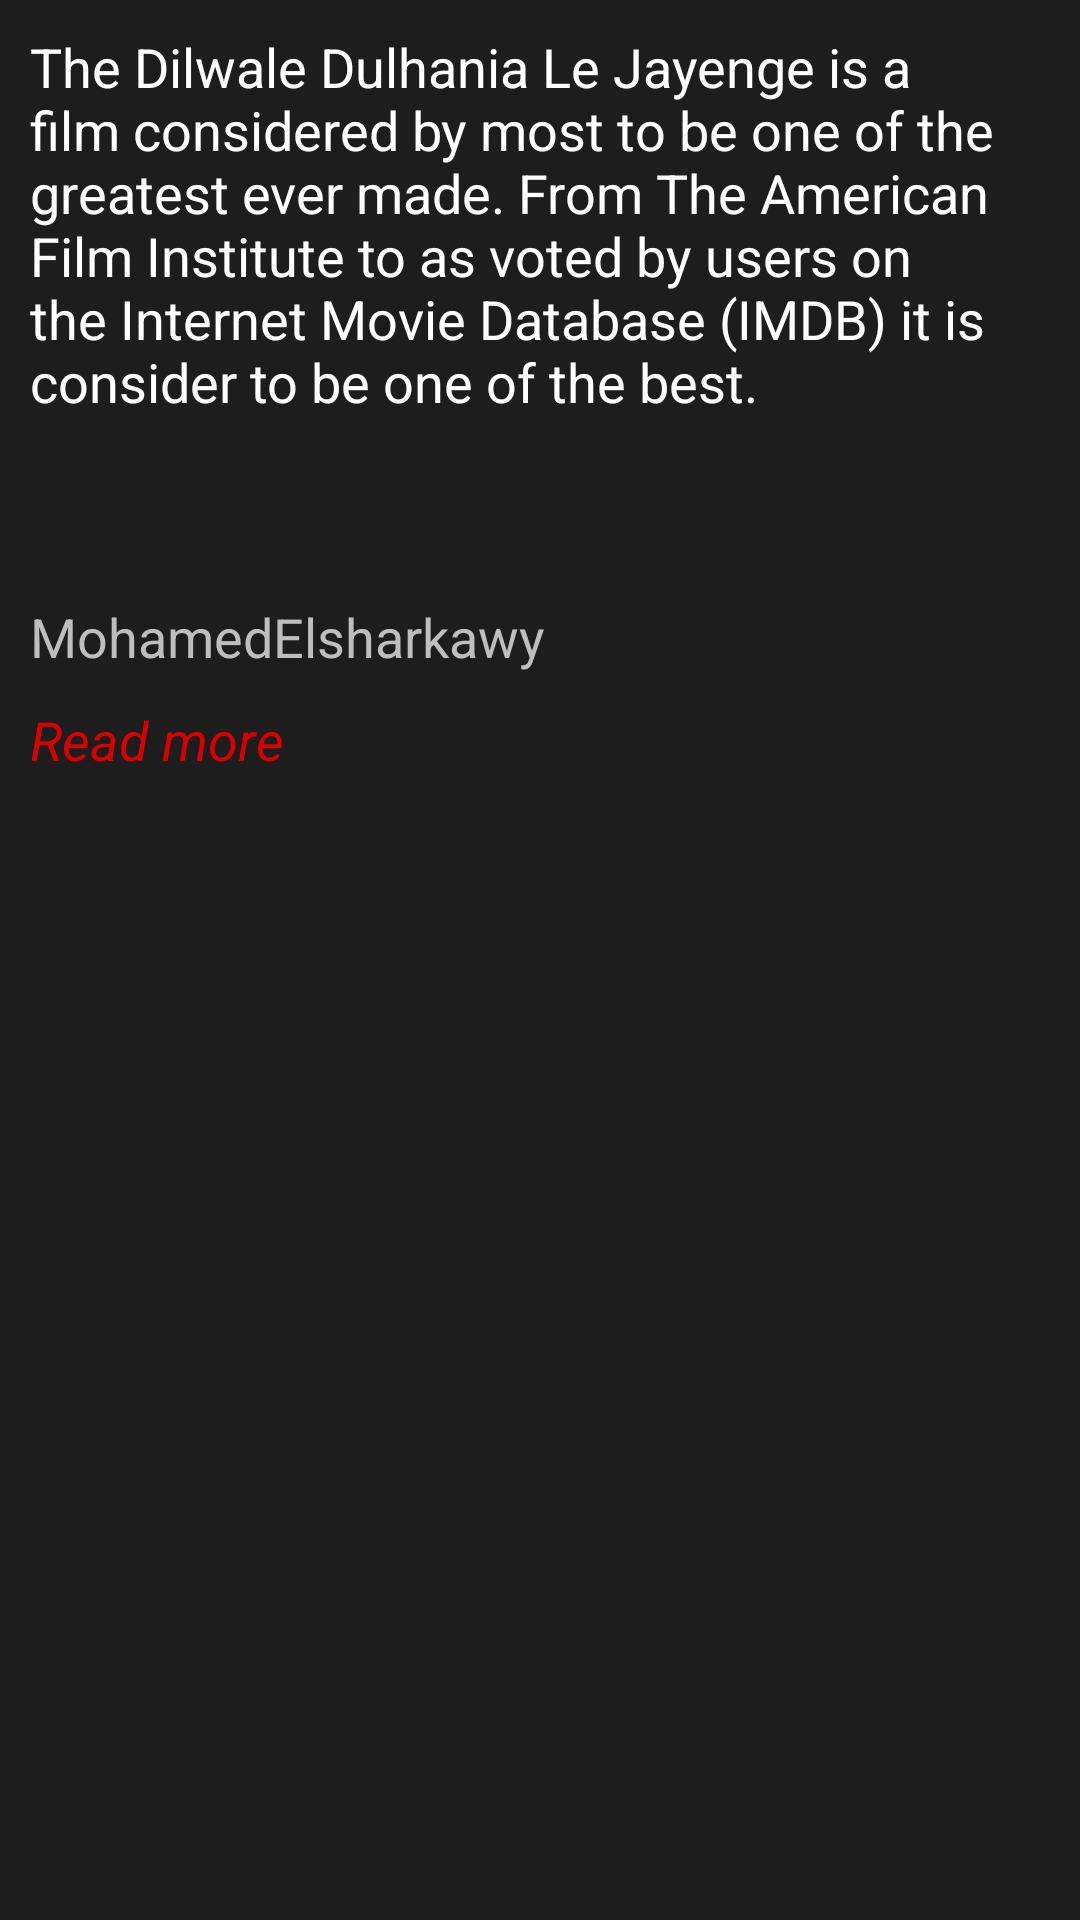

Android layout source for this screen:
<!-- AndroidManifest.xml: application theme AppTheme -->
<!-- res/layout/review_item.xml -->
<?xml version="1.0" encoding="utf-8"?>
<layout xmlns:android="http://schemas.android.com/apk/res/android">

    <LinearLayout
        android:layout_width="match_parent"
        android:layout_height="wrap_content"
        android:background="#1d1d1d"
        android:layout_marginTop="5dp"
        android:layout_marginLeft="5dp"
        android:layout_marginRight="5dp"
        android:layout_marginBottom="10dp"
        android:orientation="vertical">

        <TextView
            android:id="@+id/reviewOfMovie"
            android:layout_width="match_parent"
            android:layout_height="200dp"
            android:padding="10dp"
            android:text="@string/reviewDescription"
            android:textColor="#fff"
            android:maxLines="7"
            android:ellipsize="end"
            android:textSize="18sp" />

        <TextView
            android:id="@+id/authorOfReview"
            android:layout_width="match_parent"
            android:layout_height="wrap_content"
            android:paddingLeft="10dp"
            android:paddingRight="10dp"
            android:text="@string/mohamedelsharkawy"
            android:textColor="#bebebe"
            android:textSize="18sp" />

        <TextView
            android:id="@+id/urlOfReview"
            android:layout_width="match_parent"
            android:layout_height="wrap_content"
            android:padding="10dp"
            android:text="@string/read_more"
            android:textColor="#d90000"
            android:textStyle="italic"
            android:textSize="18sp" />
    </LinearLayout>
</layout>
<!-- resources referenced by this layout -->
<resources>
  <string name="mohamedelsharkawy">MohamedElsharkawy</string>
  <string name="read_more">Read more</string>
  <string name="reviewDescription">The Dilwale Dulhania Le Jayenge is a film considered by most to be one of the greatest ever made. From The American Film Institute to as voted by users on the Internet Movie Database (IMDB) it is consider to be one of the best.</string>
  <style name="AppTheme" parent="Theme.AppCompat.Light.DarkActionBar">
          
          <item name="colorPrimary">@color/colorPrimary</item>
          <item name="colorPrimaryDark">@color/colorPrimaryDark</item>
          <item name="colorAccent">@color/colorAccent</item>
          <item name="floatingActionButtonStyle">@style/Widget.Design.FloatingActionButton</item>
  
          
          <item name="android:windowIsTranslucent">true</item>
  
          <item name="preferenceTheme">@style/CustomPreferencesTheme</item>
      </style>
  <color name="colorPrimary">#9E0000</color>
  <color name="colorPrimaryDark">#1d1d1d</color>
  <color name="colorAccent">#d90000</color>
  <style name="CustomPreferencesTheme" parent="PreferenceThemeOverlay.v14.Material">
          <item name="android:background">@color/black</item>
          <item name="android:textColor">@color/white</item>
          <item name="android:textColorSecondary">@color/pressColor</item>
      </style>
  <color name="black">#fff</color>
  <color name="white">#000</color>
  <color name="pressColor">#606060</color>
</resources>
